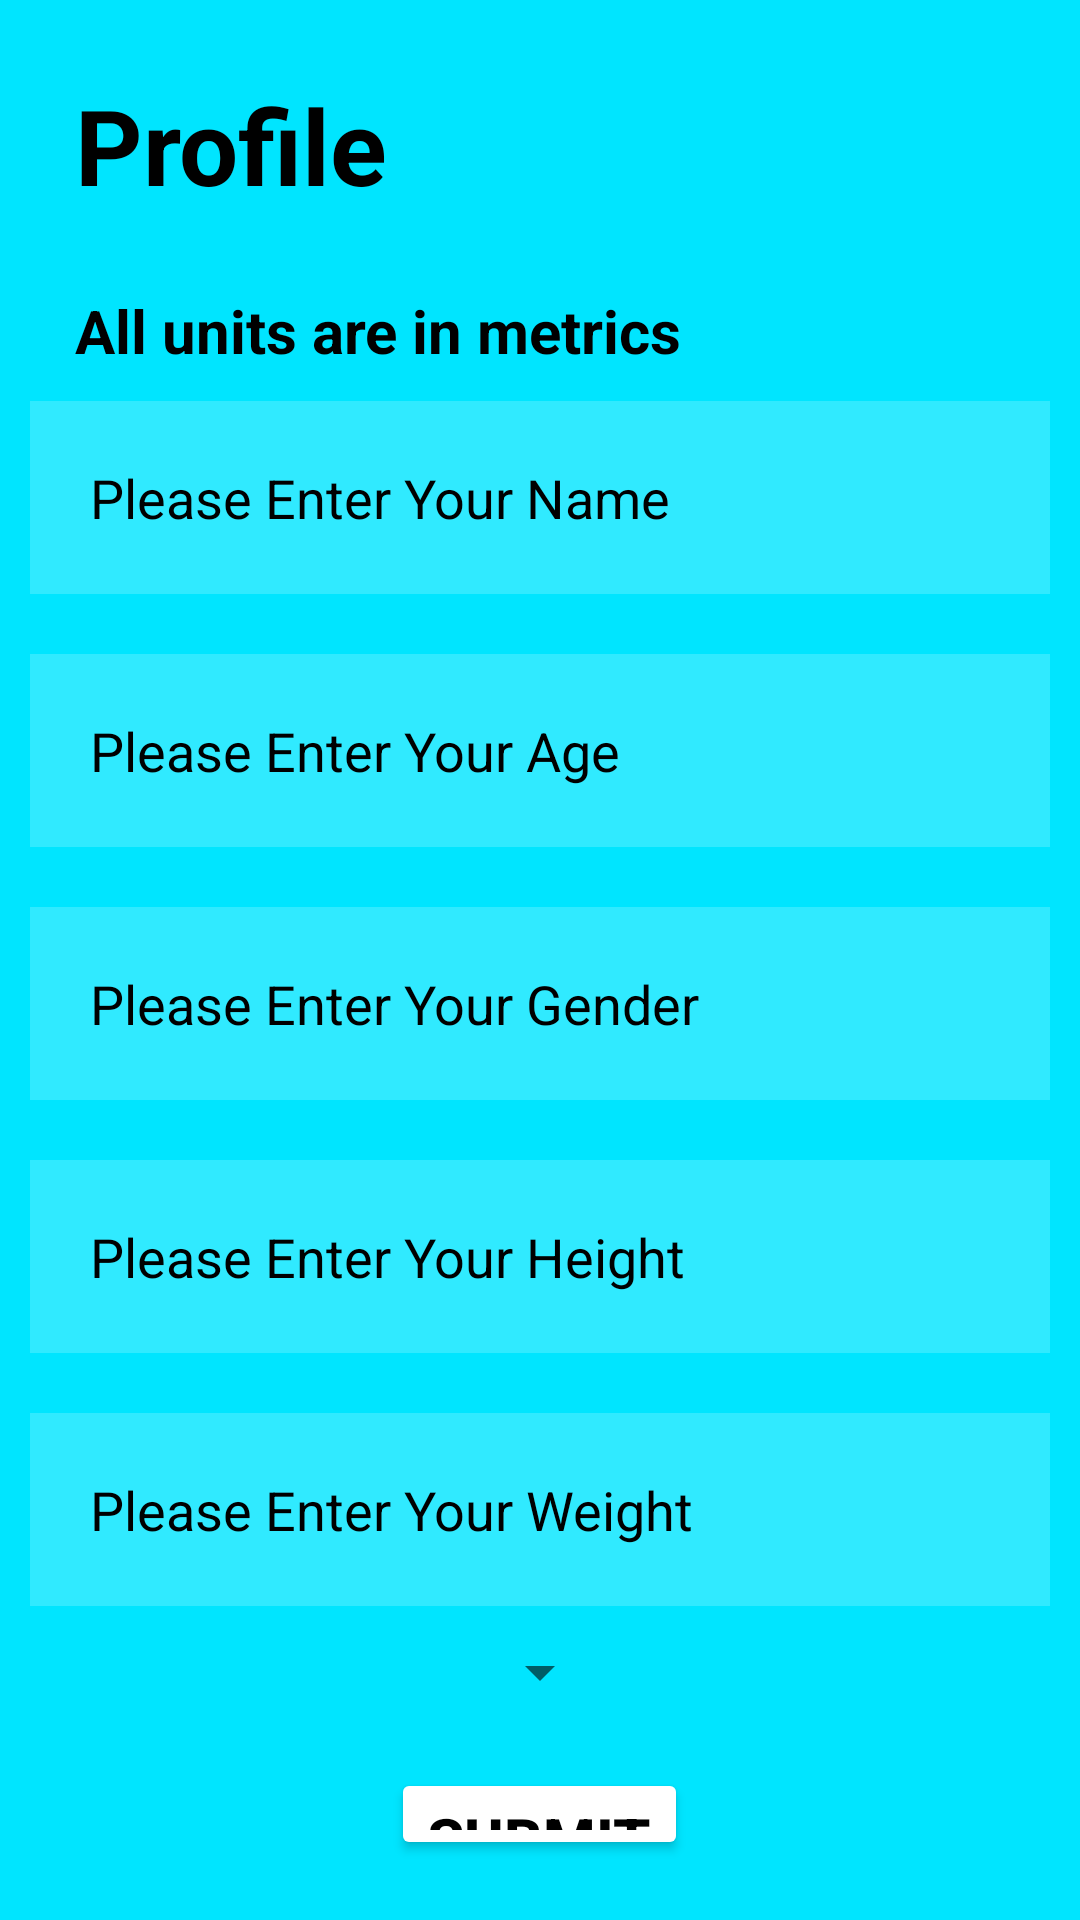

Reconstruct the res/layout file that produces this screen, plus the resources it refers to.
<!-- AndroidManifest.xml: application theme Theme.Final_project_water_tracker -->
<!-- res/layout/activity_profile_page.xml -->
<?xml version="1.0" encoding="utf-8"?>
<RelativeLayout xmlns:android="http://schemas.android.com/apk/res/android"
    xmlns:app="http://schemas.android.com/apk/res-auto"
    xmlns:tools="http://schemas.android.com/tools"
    android:layout_width="match_parent"
    android:layout_height="match_parent"
    tools:context=".profilePage"
    android:background="#00e5ff">

    <TextView
        android:layout_width="wrap_content"
        android:layout_height="wrap_content"
        android:id="@+id/profile"
        android:text="Profile"
        android:textColor="@color/black"
        android:textSize="35dp"
        android:textStyle="bold"
        android:gravity="center"
        android:layout_margin="25dp"/>

    <TextView
        android:layout_width="wrap_content"
        android:layout_height="wrap_content"
        android:id="@+id/profileSub"
        android:text="All units are in metrics"
        android:textColor="@color/black"
        android:layout_below="@+id/profile"
        android:textSize="20dp"
        android:textStyle="bold"
        android:gravity="center"
        android:layout_marginLeft="25dp"/>

    <EditText
        android:layout_width="match_parent"
        android:layout_height="wrap_content"
        android:id="@+id/name"
        android:layout_below="@+id/profileSub"
        android:background="#30ffffff"
        android:hint="Please Enter Your Name"
        android:textColor="@color/black"
        android:textColorHint="@color/black"
        android:layout_margin="10dp"
        android:padding="20dp"
        android:drawablePadding="20dp"/>

    <EditText
        android:id="@+id/age"
        android:layout_width="match_parent"
        android:layout_height="wrap_content"
        android:layout_below="@+id/name"
        android:layout_marginStart="10dp"
        android:layout_marginTop="10dp"
        android:layout_marginEnd="10dp"
        android:layout_marginBottom="10dp"
        android:background="#30ffffff"
        android:drawablePadding="20dp"
        android:hint="Please Enter Your Age"
        android:inputType="number"
        android:padding="20dp"
        android:textColor="@color/black"
        android:textColorHint="@color/black" />

    <EditText
        android:layout_width="match_parent"
        android:layout_height="wrap_content"
        android:id="@+id/gender"
        android:layout_below="@+id/age"
        android:background="#30ffffff"
        android:hint="Please Enter Your Gender"
        android:textColor="@color/black"
        android:textColorHint="@color/black"
        android:layout_margin="10dp"
        android:padding="20dp"
        android:drawablePadding="20dp"/>

    <EditText
        android:id="@+id/height"
        android:layout_width="match_parent"
        android:layout_height="wrap_content"
        android:layout_below="@+id/gender"
        android:layout_marginStart="10dp"
        android:layout_marginTop="10dp"
        android:layout_marginEnd="10dp"
        android:layout_marginBottom="10dp"
        android:background="#30ffffff"
        android:drawablePadding="20dp"
        android:hint="Please Enter Your Height"
        android:inputType="number"
        android:padding="20dp"
        android:textColor="@color/black"
        android:textColorHint="@color/black" />

    <EditText
        android:id="@+id/weight"
        android:layout_width="match_parent"
        android:layout_height="wrap_content"
        android:layout_below="@+id/height"
        android:layout_marginStart="10dp"
        android:layout_marginTop="10dp"
        android:layout_marginEnd="10dp"
        android:layout_marginBottom="10dp"
        android:background="#30ffffff"
        android:drawablePadding="20dp"
        android:hint="Please Enter Your Weight"
        android:inputType="number"
        android:padding="20dp"
        android:textColor="@color/black"
        android:textColorHint="@color/black" />

    <Spinner
        android:id="@+id/spinnerActivityLevel"
        android:layout_width="wrap_content"
        android:layout_height="wrap_content"
        android:textColor="@color/white"
        android:layout_below="@+id/weight"
        android:layout_centerInParent="true"
        tools:ignore="MissingConstraints" />

    <Button
        android:layout_width="wrap_content"
        android:layout_height="wrap_content"
        android:id="@+id/submitProfile"
        android:text="Submit"
        android:textColor="@color/black"
        android:textSize="20dp"
        android:textStyle="bold"
        android:layout_below="@+id/spinnerActivityLevel"
        android:layout_centerHorizontal="true"
        android:backgroundTint="@color/white"
        android:layout_margin="20dp"/>


</RelativeLayout>
<!-- resources referenced by this layout -->
<resources>
  <style name="Theme.Final_project_water_tracker" parent="Theme.MaterialComponents.DayNight.DarkActionBar">
          
          <item name="colorPrimary">@color/purple_500</item>
          <item name="colorPrimaryVariant">@color/purple_700</item>
          <item name="colorOnPrimary">@color/white</item>
          
          <item name="colorSecondary">@color/teal_200</item>
          <item name="colorSecondaryVariant">@color/teal_700</item>
          <item name="colorOnSecondary">@color/black</item>
          
          <item name="android:statusBarColor">?attr/colorPrimaryVariant</item>
          
      </style>
  <!-- not gathered from this repository: default colours our renderer supplied (Android Studio template values) -->
  <color name="purple_500">#FF6200EE</color>
  <color name="purple_700">#FF3700B3</color>
  <color name="teal_200">#FF03DAC5</color>
  <color name="teal_700">#FF018786</color>
  <color name="black">#FF000000</color>
  <color name="white">#FFFFFFFF</color>
</resources>
